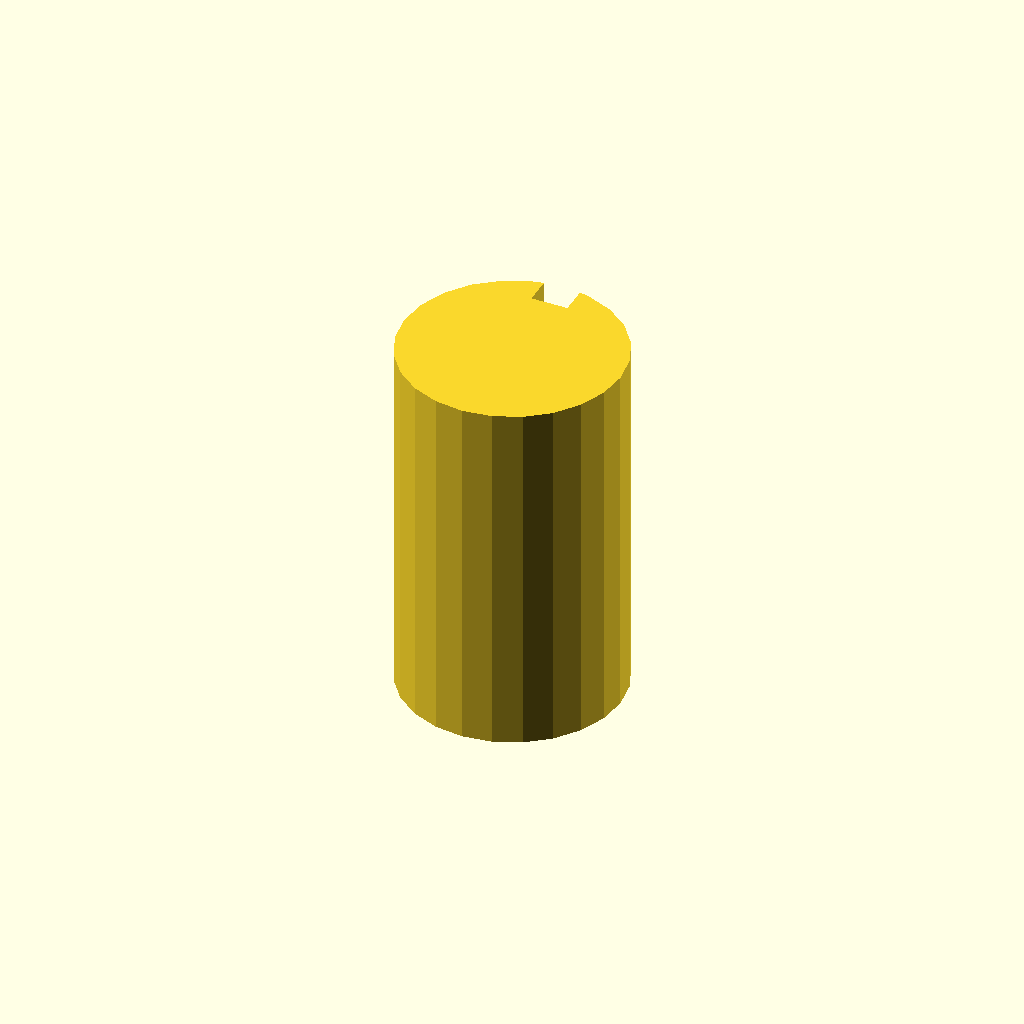
Cell 1 — every parameter at its default value.
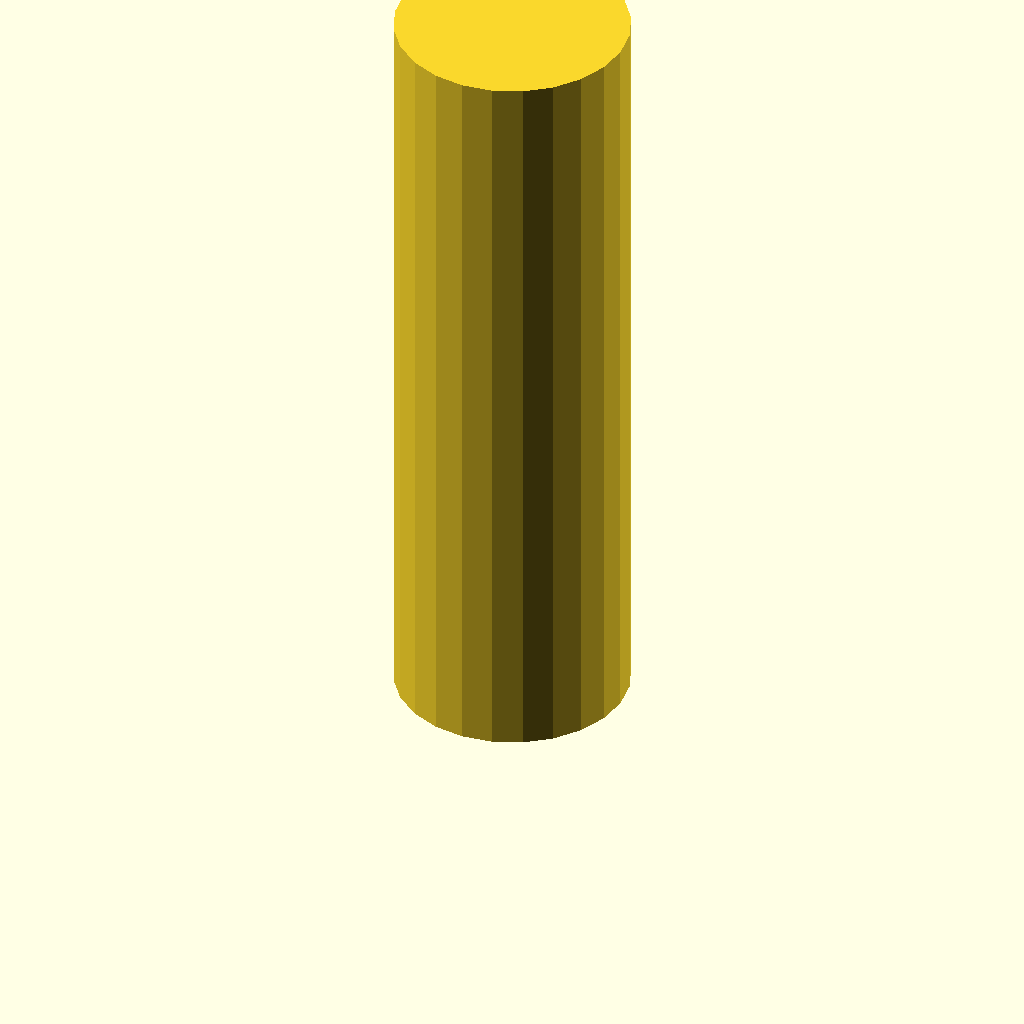
Cell 2: plate_t = 80 (everything else at default).
One fixed orthographic camera (rotation 55°, 0°, 25°; colour scheme Cornfield) for every cell.
The OpenSCAD source (optional_data/data/sketch3/keyways/part_0159.scad):
$fn = 32;

// ----------------------------------------------------------------------
// Keyway shaft: d24 shaft, key 4 x 3 mm
// ----------------------------------------------------------------------

// --- parameters (mm) ---
shaft_r = 12;             // shaft radius
key_w = 4;                // keyway width
key_d = 3;                // keyway depth below the surface line
plate_t = 40;             // shaft length, Z (extrusion height)
fit_tol = 0.02;           // declared fit tolerance (prompt contract)
free_tol = 0.2;           // declared free tolerance (prompt contract)

shaft_d = 2 * shaft_r;  // shaft diameter
circle_step = 15;  // polygon sampling step, degrees

profile = [[8.894, 23.591], [6, 22.392], [3.515, 20.485], [1.608, 18], [0.409, 15.106], [0, 12], [0.409, 8.894], [1.608, 6], [3.515, 3.515], [6, 1.608], [8.894, 0.409], [12, 0], [15.106, 0.409], [18, 1.608], [20.485, 3.515], [22.392, 6], [23.591, 8.894], [24, 12], [23.591, 15.106], [22.392, 18], [20.485, 20.485], [18, 22.392], [15.106, 23.591], [14, 23.832], [14, 20.832], [10, 20.832], [10, 23.832]];  // primary outline, 27 points, counter clockwise

// --- the one profile operation ---
linear_extrude(height = plate_t) polygon(points = profile);
Customizer parameters (derived from the source; name, type, default, range or options):
shaft_r: number, default 12
key_w: number, default 4
key_d: number, default 3
plate_t: number, default 40
fit_tol: number, default 0.02
free_tol: number, default 0.2
circle_step: number, default 15
